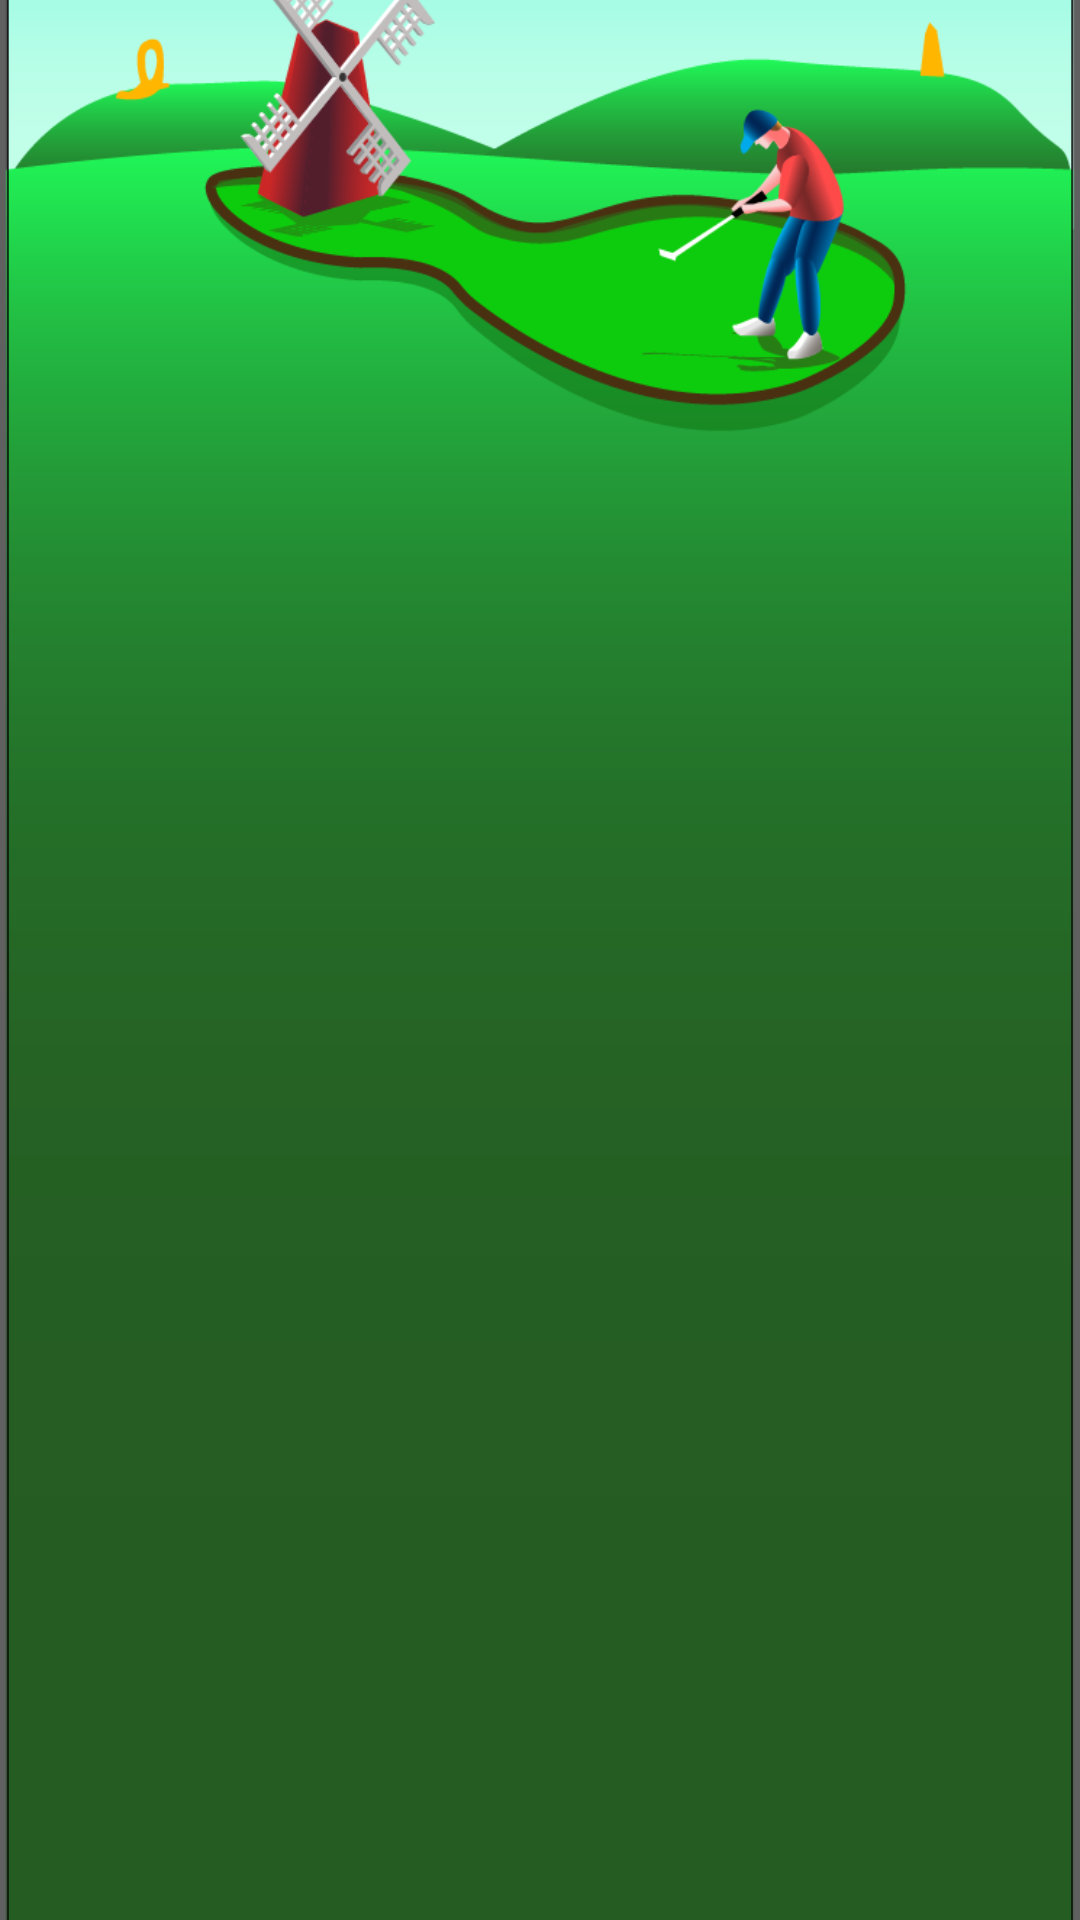

Produce the Android XML layout that renders to this screen, including the resource entries it uses.
<!-- AndroidManifest.xml: application theme Theme.MiniGolfApp -->
<!-- res/layout/activity_help.xml -->
<?xml version="1.0" encoding="utf-8"?>
<androidx.constraintlayout.widget.ConstraintLayout xmlns:android="http://schemas.android.com/apk/res/android"
    xmlns:app="http://schemas.android.com/apk/res-auto"
    xmlns:tools="http://schemas.android.com/tools"
    android:layout_width="match_parent"
    android:layout_height="match_parent"
    tools:context=".Help">

    <ImageView
        android:id="@+id/imageView"
        android:layout_width="wrap_content"
        android:layout_height="wrap_content"
        android:scaleType="centerCrop"
        android:src="?attr/background"
        app:layout_constraintEnd_toEndOf="parent"
        app:layout_constraintStart_toStartOf="parent"
        app:layout_constraintTop_toTopOf="parent" />

</androidx.constraintlayout.widget.ConstraintLayout>
<!-- resources referenced by this layout -->
<resources>
  <style name="Theme.MiniGolfApp" parent="Theme.MaterialComponents.DayNight.NoActionBar">
          
          <item name="colorPrimary">@color/golf_course_green_dark</item>
          <item name="colorPrimaryVariant">@color/sky_blue</item>
          <item name="colorOnPrimary">@color/white</item>
          
          <item name="colorSecondary">@color/golf_course_green_dark</item>
          <item name="colorSecondaryVariant">@color/golf_course_green</item>
          <item name="colorOnSecondary">@color/black</item>
          <item name="background">@drawable/app_background_light</item>
          
          <item name="android:statusBarColor" tools:targetApi="l">?attr/colorPrimaryVariant</item>
          
      </style>
  <color name="golf_course_green_dark">#2A6927</color>
  <color name="sky_blue">#449DBE</color>
  <color name="white">#FFFFFFFF</color>
  <color name="golf_course_green">#4FA467</color>
  <color name="black">#FF000000</color>
  <!-- drawable app_background_light: png bitmap (drawable, 87780 bytes) -->
</resources>
